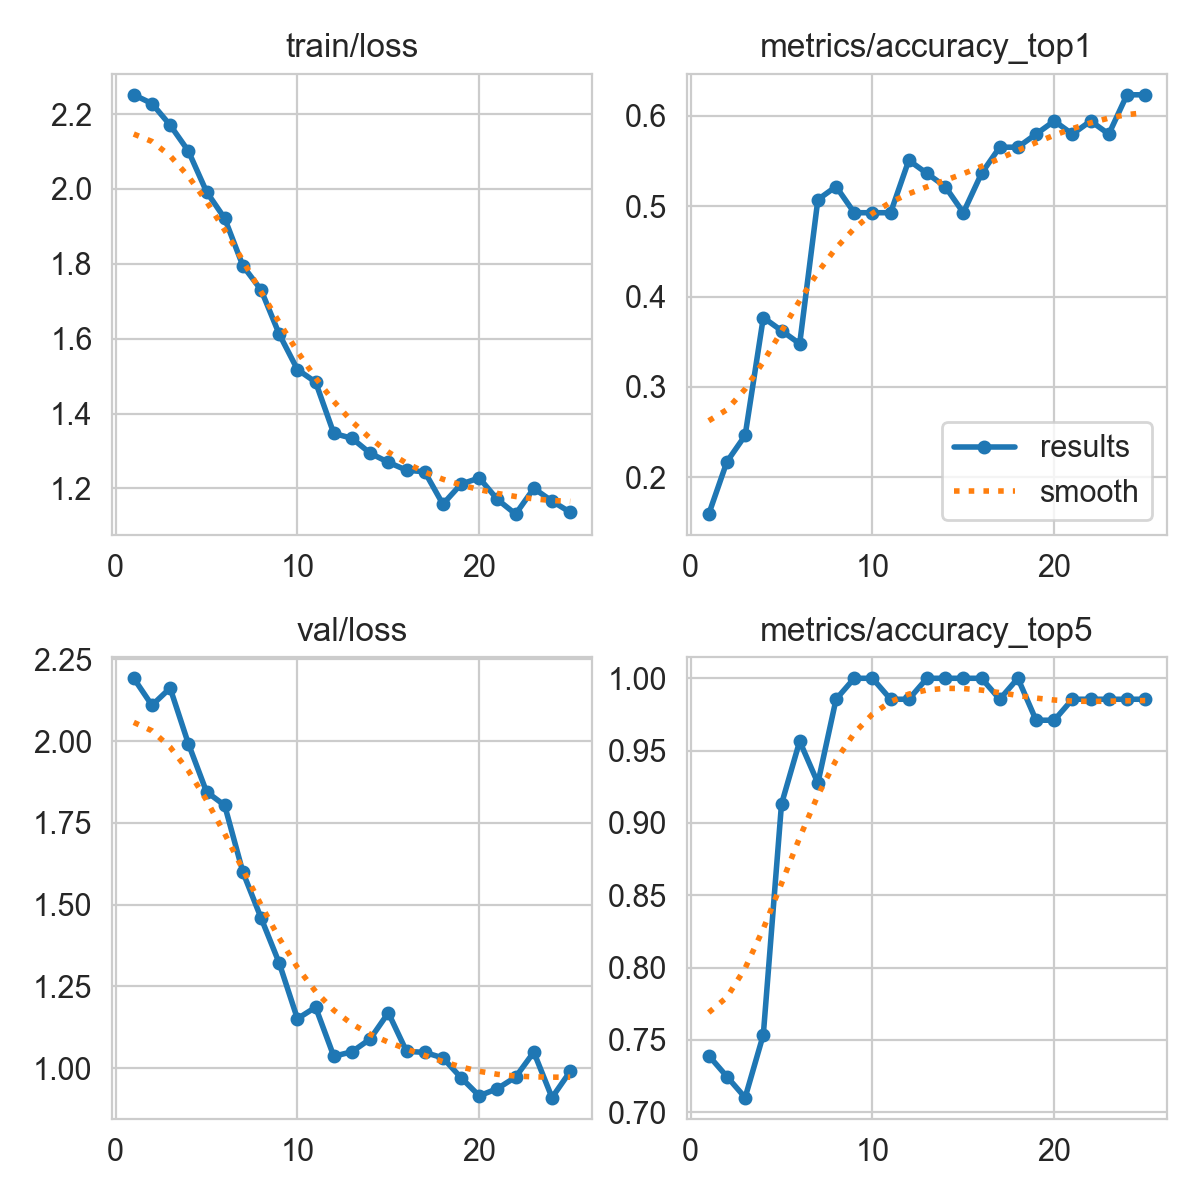

Values plotted in this chart, from the file beside it:
epoch, time, train/loss, metrics/accuracy_top1, metrics/accuracy_top5, val/loss, lr/pg0, lr/pg1, lr/pg2, lr/pg3, lr/pg4, lr/pg5, lr/pg6, lr/pg7
1, 1967, 2.251, 0.1594, 0.7391, 2.192, 0.0009857, 0.0003286, 0.0009857, 0.0003286, 0.06813, 0.06747, 0.0009857, 0.0003286
2, 2855, 2.228, 0.2174, 0.7246, 2.11, 0.001907, 0.0006357, 0.001907, 0.0006357, 0.03572, 0.03445, 0.001907, 0.0006357
3, 3449, 2.17, 0.2464, 0.7101, 2.162, 0.002749, 0.0009164, 0.002749, 0.0009164, 0.003225, 0.001393, 0.002749, 0.0009164
4, 3985, 2.101, 0.3768, 0.7536, 1.993, 0.002644, 0.0008812, 0.002644, 0.0008812, 0.002644, 0.0008812, 0.002644, 0.0008812
5, 4487, 1.993, 0.3623, 0.913, 1.845, 0.002525, 0.0008416, 0.002525, 0.0008416, 0.002525, 0.0008416, 0.002525, 0.0008416
6, 5031, 1.921, 0.3478, 0.9565, 1.804, 0.002406, 0.000802, 0.002406, 0.000802, 0.002406, 0.000802, 0.002406, 0.000802
7, 5571, 1.795, 0.5072, 0.9275, 1.6, 0.002287, 0.0007624, 0.002287, 0.0007624, 0.002287, 0.0007624, 0.002287, 0.0007624
8, 6115, 1.73, 0.5217, 0.9855, 1.46, 0.002168, 0.0007228, 0.002168, 0.0007228, 0.002168, 0.0007228, 0.002168, 0.0007228
9, 6609, 1.612, 0.4928, 1, 1.321, 0.00205, 0.0006832, 0.00205, 0.0006832, 0.00205, 0.0006832, 0.00205, 0.0006832
10, 7149, 1.518, 0.4928, 1, 1.151, 0.001931, 0.0006436, 0.001931, 0.0006436, 0.001931, 0.0006436, 0.001931, 0.0006436
11, 7678, 1.484, 0.4928, 0.9855, 1.187, 0.001812, 0.000604, 0.001812, 0.000604, 0.001812, 0.000604, 0.001812, 0.000604
12, 8220, 1.347, 0.5507, 0.9855, 1.037, 0.001693, 0.0005644, 0.001693, 0.0005644, 0.001693, 0.0005644, 0.001693, 0.0005644
13, 8723, 1.334, 0.5362, 1, 1.05, 0.001574, 0.0005248, 0.001574, 0.0005248, 0.001574, 0.0005248, 0.001574, 0.0005248
14, 9263, 1.294, 0.5217, 1, 1.089, 0.001456, 0.0004852, 0.001456, 0.0004852, 0.001456, 0.0004852, 0.001456, 0.0004852
15, 9802, 1.27, 0.4928, 1, 1.17, 0.001337, 0.0004456, 0.001337, 0.0004456, 0.001337, 0.0004456, 0.001337, 0.0004456
16, 10340, 1.249, 0.5362, 1, 1.052, 0.001218, 0.000406, 0.001218, 0.000406, 0.001218, 0.000406, 0.001218, 0.000406
17, 10830, 1.244, 0.5652, 0.9855, 1.048, 0.001099, 0.0003664, 0.001099, 0.0003664, 0.001099, 0.0003664, 0.001099, 0.0003664
18, 11364, 1.158, 0.5652, 1, 1.032, 0.0009804, 0.0003268, 0.0009804, 0.0003268, 0.0009804, 0.0003268, 0.0009804, 0.0003268
19, 11903, 1.212, 0.5797, 0.971, 0.9711, 0.0008616, 0.0002872, 0.0008616, 0.0002872, 0.0008616, 0.0002872, 0.0008616, 0.0002872
20, 13481, 1.228, 0.5942, 0.971, 0.9157, 0.0007428, 0.0002476, 0.0007428, 0.0002476, 0.0007428, 0.0002476, 0.0007428, 0.0002476
21, 14059, 1.17, 0.5797, 0.9855, 0.9379, 0.000624, 0.000208, 0.000624, 0.000208, 0.000624, 0.000208, 0.000624, 0.000208
22, 14749, 1.131, 0.5942, 0.9855, 0.973, 0.0005052, 0.0001684, 0.0005052, 0.0001684, 0.0005052, 0.0001684, 0.0005052, 0.0001684
23, 15350, 1.2, 0.5797, 0.9855, 1.049, 0.0003864, 0.0001288, 0.0003864, 0.0001288, 0.0003864, 0.0001288, 0.0003864, 0.0001288
24, 15981, 1.166, 0.6232, 0.9855, 0.9103, 0.0002676, 8.92e-05, 0.0002676, 8.92e-05, 0.0002676, 8.92e-05, 0.0002676, 8.92e-05
25, 16501, 1.136, 0.6232, 0.9855, 0.9903, 0.0001488, 4.96e-05, 0.0001488, 4.96e-05, 0.0001488, 4.96e-05, 0.0001488, 4.96e-05
